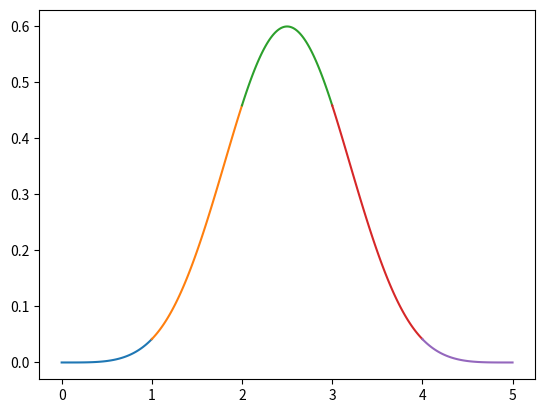

This chart was generated by the following Python code:
# Builds the 1D basis spline for a given degree
# Field Manar, 2021-02-09
#
# Given a degree (maximum power) of P each segment has P + 1 coefficients
# to solve for. This requires P + 1 segments, giving (P + 1)**2 total unknowns.
#
# The spline is found by forcing continuity up to the (P - 1)th derivative at
# all segment boundaries (knots). There are (P + 2) knots so this supplies (P +
# 2)*P conditions; one less than the (P + 1)**2 unknowns.
#
# The final condition is to set the overall scale.  In this case by forcing all
# the segments to sum to one at the segment midpoint.  This should be sufficient
# to make them sum to one everywhere.  This constraint is actuall listed first
# because it will be the only one in the P = 0 case.
#
# I wrote this because I wanted to test how one could construct basis splines
# without using the recusive definition universally given.
#
import matplotlib.pyplot as plt
import numpy as np

def index(segment, power, max_power, derivative=0):
    return segment*(max_power + 1) + power + derivative

P = 4

n_unk = (P + 1)**2
n_seg = P + 1
n_coe = P + 1

knots = np.arange(n_seg + 1)

A = np.zeros((n_unk, n_unk))
b = np.zeros((n_unk, 1))

# sum
# first equation expresses magnitude constraint
row = 0
for seg in range(n_seg):
    x = 0.5*(knots[seg] + knots[seg + 1])
    for p in range(n_coe):
        col = index(seg, p, P)
        A[row, col] = x**p
b[row] = 1

# continuity
# consider left endpoint of each segment
# rhs stays all zeros
#   end points have 0 for all derivatives (including 0 derivative)
#   interior points are derivatives of p_left - p_right = 0
row = 1
# poly base has all unit coefficients for plugging into matrix
poly_base = np.polynomial.Polynomial([1,]*n_coe)
for seg in range(0, n_seg + 1):
    poly_der = poly_base
    # repeat for all applicable derivatives
    for der in range(P):
        for p in range(poly_der.degree() + 1 ):
            # add coefficient from previous segment at right side
            if seg != 0:
                col_left = index(seg-1, p, P, der)
                A[row, col_left] = poly_der.coef[p]*knots[seg]**p
            # add coefficient from current segment at left side
            if seg != n_seg:
                col_right = index(seg, p, P, der)
                A[row, col_right] = -poly_der.coef[p]*knots[seg]**p
        row += 1
        poly_der = poly_der.deriv()
coef = np.linalg.solve(A, b)

# plot
fig, ax = plt.subplots()
for i_seg in range(n_seg):
    coef_local = np.squeeze(coef[(i_seg*n_coe):((i_seg + 1)*n_coe)])
    domain = [knots[i_seg], knots[i_seg + 1]]

    print(f'seg {i_seg}: {coef_local}')

    p = np.polynomial.Polynomial(
        coef=coef_local,
        domain=domain,
        window=domain,
        )
    ax.plot(*p.linspace())
plt.show()
    

